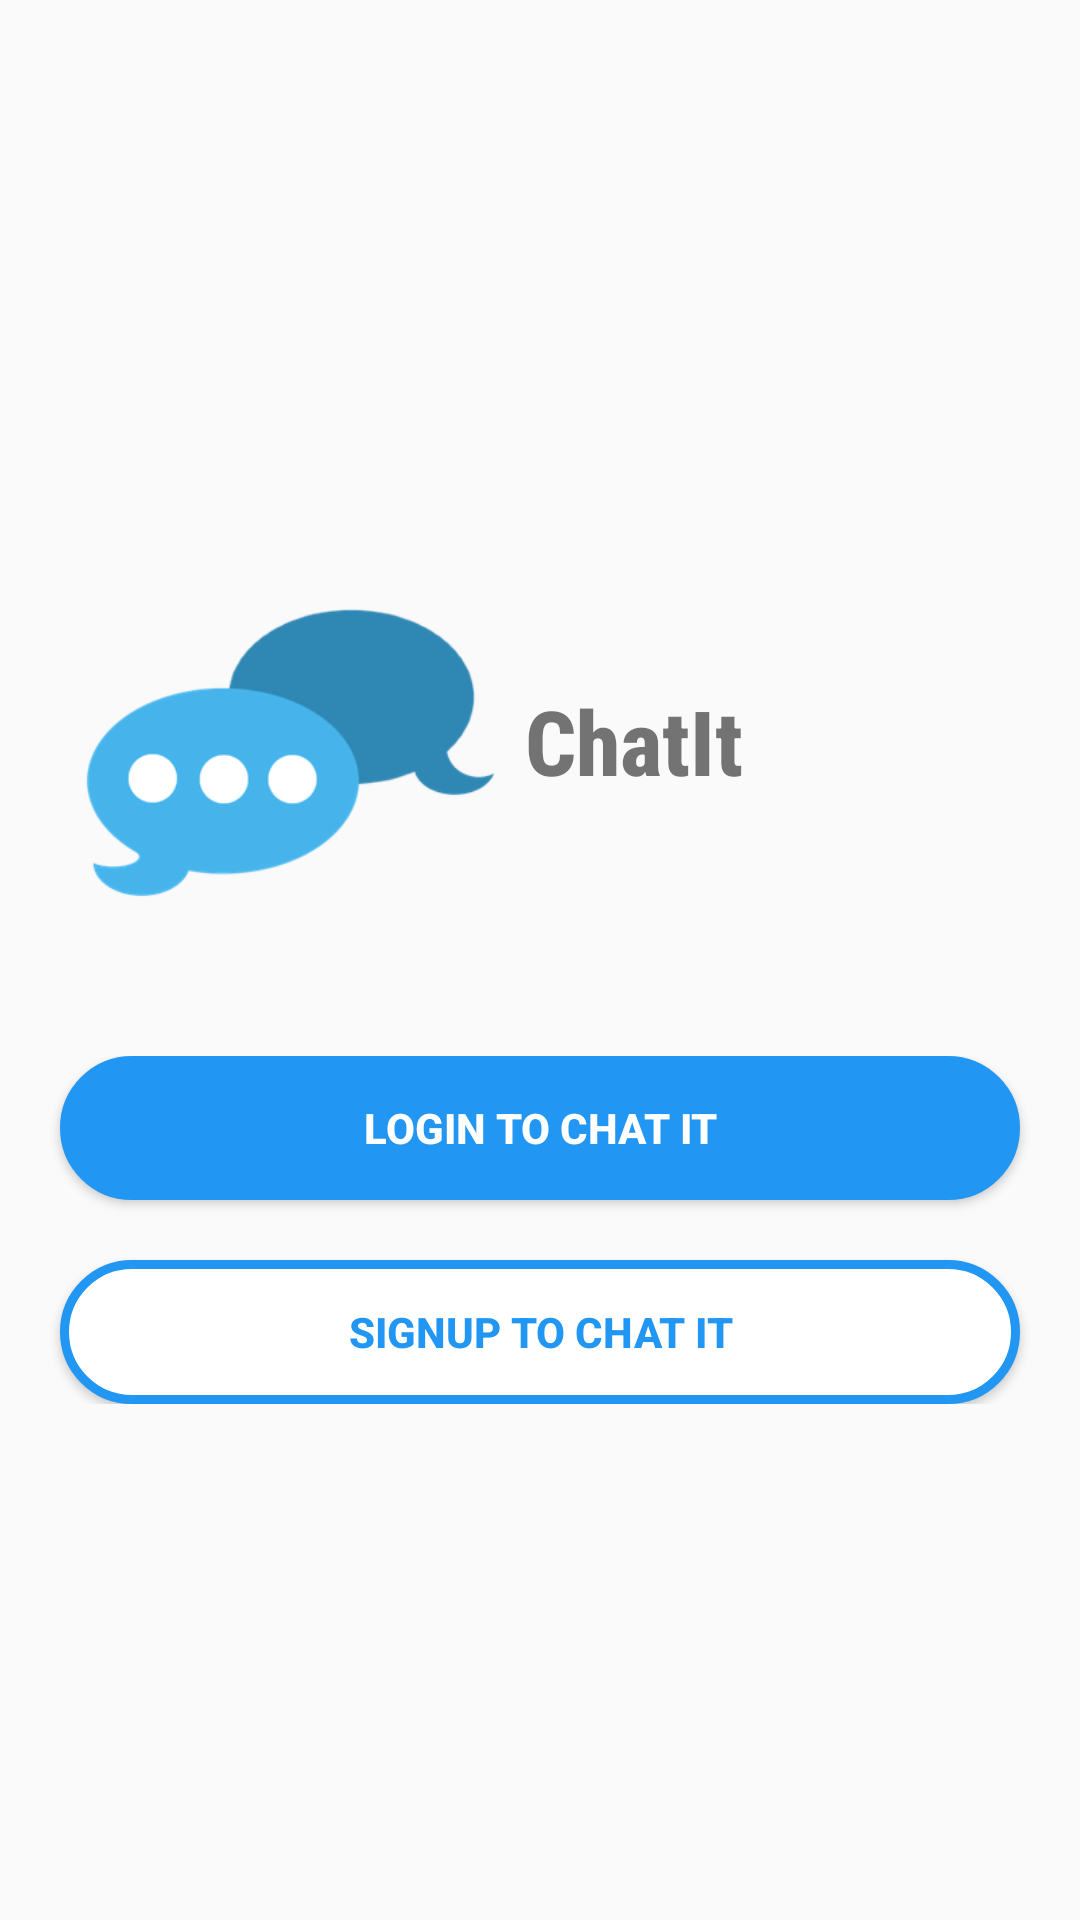

Reconstruct the res/layout file that produces this screen, plus the resources it refers to.
<!-- AndroidManifest.xml: activity theme AppTheme.NoActionBar -->
<!-- res/layout/activity_main.xml -->
<?xml version="1.0" encoding="utf-8"?>
<LinearLayout
    xmlns:android="http://schemas.android.com/apk/res/android"
    xmlns:app="http://schemas.android.com/apk/res-auto"
    xmlns:tools="http://schemas.android.com/tools"
    android:layout_width="match_parent"
    android:layout_height="match_parent"
    android:orientation="vertical"
    android:gravity="center"
    tools:context=".MainActivity">

    <ScrollView
        android:layout_width="match_parent"
        android:layout_height="wrap_content">
    <LinearLayout
        android:layout_width="match_parent"
        android:layout_height="match_parent"
        android:orientation="vertical">
    <LinearLayout
        android:gravity="center"
        android:orientation="vertical"
        android:layout_width="match_parent"
        android:layout_height="match_parent">

        <LinearLayout
            android:orientation="horizontal"
            android:layout_width="match_parent"
            android:layout_height="wrap_content">

            <ImageView
                android:layout_marginLeft="20dp"
                android:layout_width="150dp"
                android:layout_height="150dp"
                android:src="@drawable/chatitlogo"/>
            <TextView
                android:fontFamily="sans-serif-condensed-medium"
                android:layout_marginLeft="5dp"
                android:layout_weight="1"
                android:textSize="30dp"
                android:textStyle="bold"
                android:text="ChatIt"
                android:gravity="center|left"
                android:layout_width="match_parent"
                android:layout_height="match_parent"/>
        </LinearLayout>
        <LinearLayout
            android:orientation="vertical"
            android:layout_marginTop="30dp"
            android:layout_width="match_parent"
            android:layout_height="match_parent">
            <Button
                android:id="@+id/login_screen_btn"
                android:layout_marginLeft="20dp"
                android:layout_marginRight="20dp"
                android:textStyle="bold"
                android:textColor="#ffffff"
                android:background="@drawable/button_blue_back"
                android:text="LOGIN TO CHAT IT"
                android:layout_width="match_parent"
                android:layout_height="wrap_content"/>
            <Button
                android:layout_marginTop="20dp"
                android:id="@+id/signup_screen_btn"
                android:layout_marginLeft="20dp"
                android:layout_marginRight="20dp"
                android:textStyle="bold"
                android:textColor="@color/colorPrimary"
                android:background="@drawable/button_blue_outline_back"
                android:text="Signup TO CHAT IT"
                android:layout_width="match_parent"
                android:layout_height="wrap_content"/>
        </LinearLayout>


    </LinearLayout>
    </LinearLayout>

    </ScrollView>
</LinearLayout>
<!-- resources referenced by this layout -->
<resources>
  <color name="colorPrimary">#2196F3</color>
  <!-- drawable button_blue_back (drawable) -->
  <?xml version="1.0" encoding="utf-8"?>
  <shape xmlns:android="http://schemas.android.com/apk/res/android">
  
      <solid android:color ="@color/colorPrimary"/>
      <stroke android:color ="@color/colorPrimary"/>
      <stroke android:width="1dp"/>
      <corners android:radius= "100dp"/>
  
  </shape>
  <!-- drawable button_blue_outline_back (drawable) -->
  <?xml version="1.0" encoding="utf-8"?>
  <shape xmlns:android="http://schemas.android.com/apk/res/android">
      <solid android:color ="#ffffff"/>
      <stroke android:color ="@color/colorPrimary"/>
      <stroke android:width="3dp"/>
      <corners android:radius= "100dp"/>
  </shape>
  <!-- drawable chatitlogo: png bitmap (drawable-hdpi, 9587 bytes) -->
  <style name="AppTheme.NoActionBar">
          <item name="windowActionBar">false</item>
          <item name="windowNoTitle">true</item>
      </style>
</resources>
